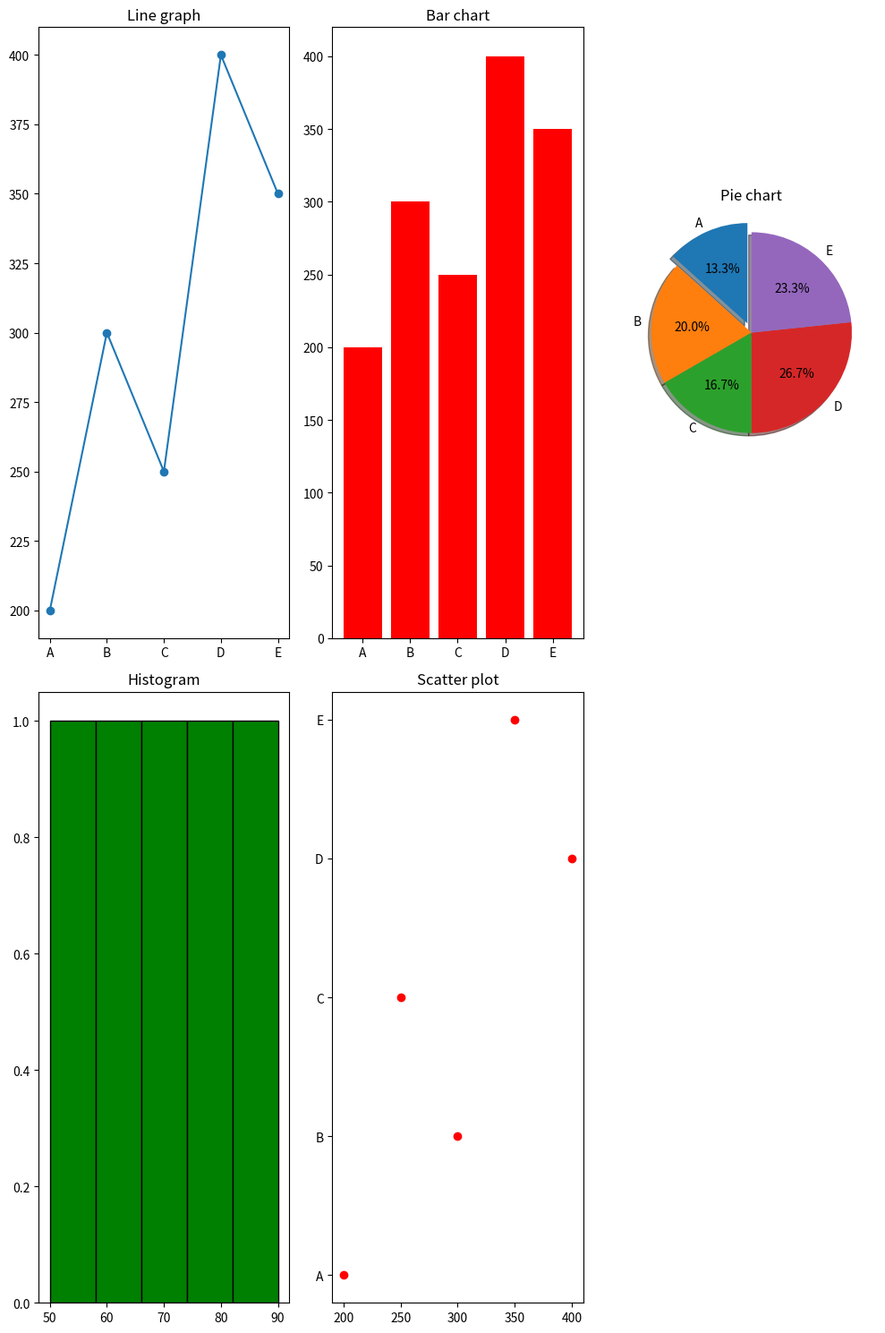

Python code for this plot:
""" Product Sales & Profit Analysis 
Scenario: 
sales = np.array([200, 300, 250, 400, 350]) 
profit = np.array([50, 70, 60, 90, 80]) 
products = ["A", "B", "C", "D", "E"] 
Task: 
● Create DataFrame 
● Plot: 
○ Line graph → sales trend 
○ Bar chart → product vs sales 
○ Pie chart → sales contribution 
○ Histogram → profit distribution 
○ Scatter plot → sales vs profit """

from matplotlib import pyplot as plt
import numpy as np
import pandas as pd

sales = np.array([200, 300, 250, 400, 350]) 
profit = np.array([50, 70, 60, 90, 80]) 
products = ["A", "B", "C", "D", "E"]

df = pd.DataFrame({"sales": sales, "profit": profit, "products": products})
print(df)


plt.figure(figsize=(10,15))

plt.subplot(2,3,1)
plt.plot(df["products"], df["sales"], marker = 'o')
plt.title("Line graph")

plt.subplot(2,3,2)
plt.bar(df["products"], df["sales"], color='r')
plt.title("Bar chart")

plt.subplot(2,3,3)
explode = (0.1, 0, 0, 0, 0)
plt.pie(df["sales"], labels=df["products"], explode = explode, autopct='%1.1f%%', shadow=True, startangle=90)
plt.title("Pie chart")

plt.subplot(2,3,4)
plt.hist(df["profit"], bins=5, color='green', histtype = 'bar', edgecolor='black')
plt.title("Histogram")

plt.subplot(2,3,5)
plt.scatter(df["sales"], df["products"], color='red')
plt.title("Scatter plot")

plt.tight_layout()
plt.show()
